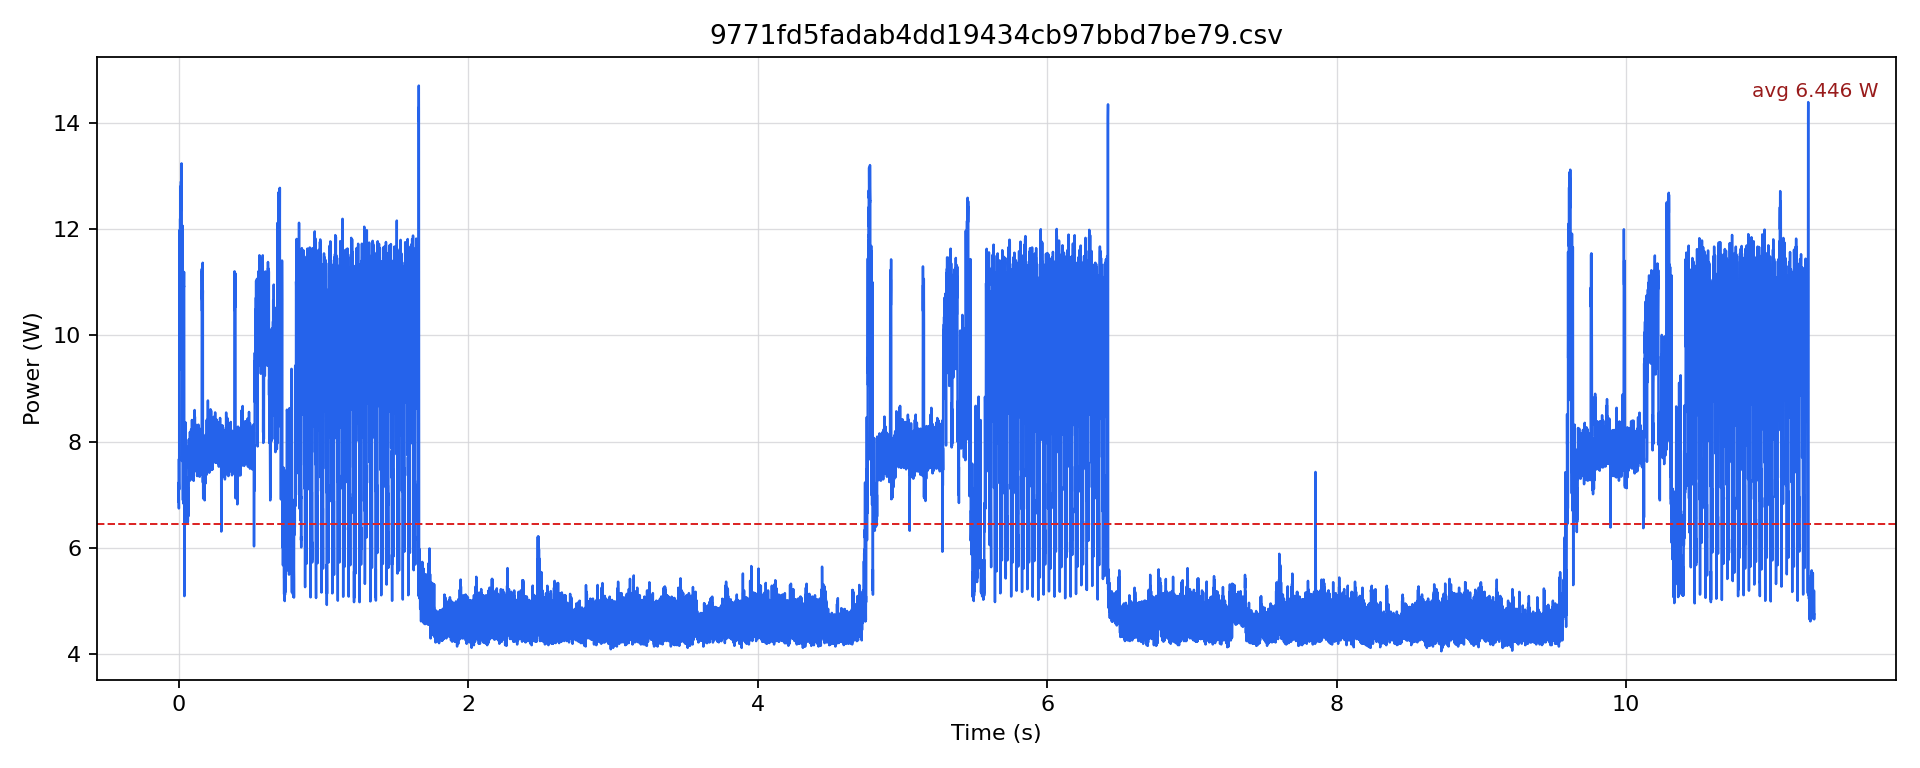

The file beside this chart, header and first rows:
timestamp [us], current [mA], voltage [mV], power [W]
0.0, 562.8, 12207, 6.87
500.0, 592.1, 12206, 7.227
1000, 567, 12206, 6.92
1500, 563.8, 12206, 6.882
2000, 552.3, 12204, 6.741
2500, 628.7, 12202, 7.672
3000, 593.1, 12203, 7.238
3500, 583.7, 12203, 7.123
4000, 581.6, 12202, 7.097
4500, 983.3, 12184, 11.98
5000, 943.6, 12173, 11.49
5500, 814.9, 12167, 9.915
6000, 768.9, 12162, 9.351
6500, 819.1, 12161, 9.961
7000, 804.4, 12158, 9.78
7500, 872.4, 12154, 10.6
8000, 931, 12147, 11.31
8500, 979.1, 12145, 11.89
9000, 948.8, 12143, 11.52
9500, 955.1, 12140, 11.59
10000, 950.9, 12139, 11.54
10500, 1005, 12135, 12.2
11000, 972.9, 12134, 11.81
11500, 978.1, 12133, 11.87
12000, 973.9, 12134, 11.82
12500, 1049, 12129, 12.73
13000, 1011, 12127, 12.25
13500, 1006, 12123, 12.2
14000, 1009, 12119, 12.23
14500, 1058, 12117, 12.82
15000, 1030, 12118, 12.49
15500, 1028, 12117, 12.46
16000, 1019, 12118, 12.35
16500, 1065, 12114, 12.9
17000, 1038, 12113, 12.57
17500, 1038, 12113, 12.57
18000, 1034, 12115, 12.52
18500, 1075, 12112, 13.03
19000, 1037, 12117, 12.56
19500, 1040, 12116, 12.6
20000, 1027, 12115, 12.44
20500, 1093, 12113, 13.24
21000, 1059, 12114, 12.82
21500, 1047, 12112, 12.68
22000, 967.6, 12116, 11.72
22500, 843.1, 12128, 10.23
23000, 628.7, 12144, 7.635
23500, 743.8, 12152, 9.038
24000, 760.5, 12156, 9.244
24500, 805.5, 12156, 9.791
25000, 789.8, 12154, 9.599
25500, 925.8, 12151, 11.25
26000, 694.6, 12160, 8.446
26500, 719.7, 12164, 8.754
27000, 819.1, 12162, 9.962
27500, 728.1, 12165, 8.857
28000, 843.1, 12162, 10.25
28500, 992.7, 12153, 12.06
29000, 674.7, 12162, 8.206
29500, 586.8, 12173, 7.144
... 22,541 more rows
